The GitHub repository sinchana1408/Tomato_maturity_detection_and_Harvest_RecommendationSystem contains a labelled image folder "dataset" with 5 categories: breaker, green, pink, red, turner. Examples follow, each with its label.

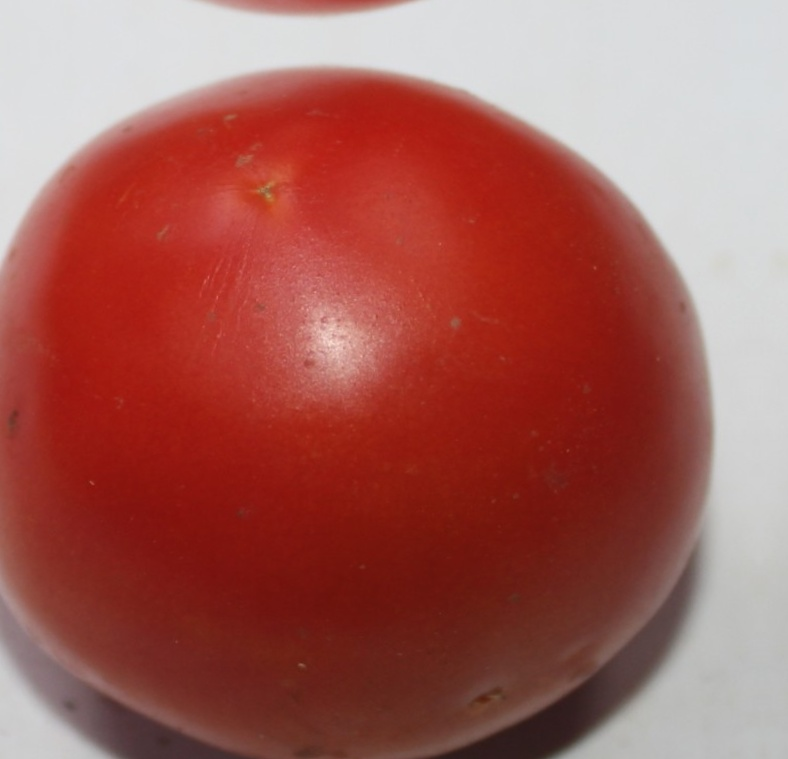
Label: red

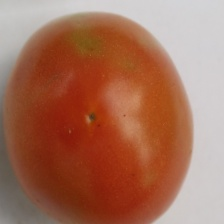
Label: pink

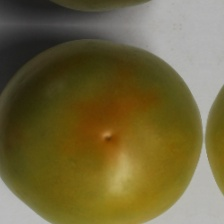
Label: breaker

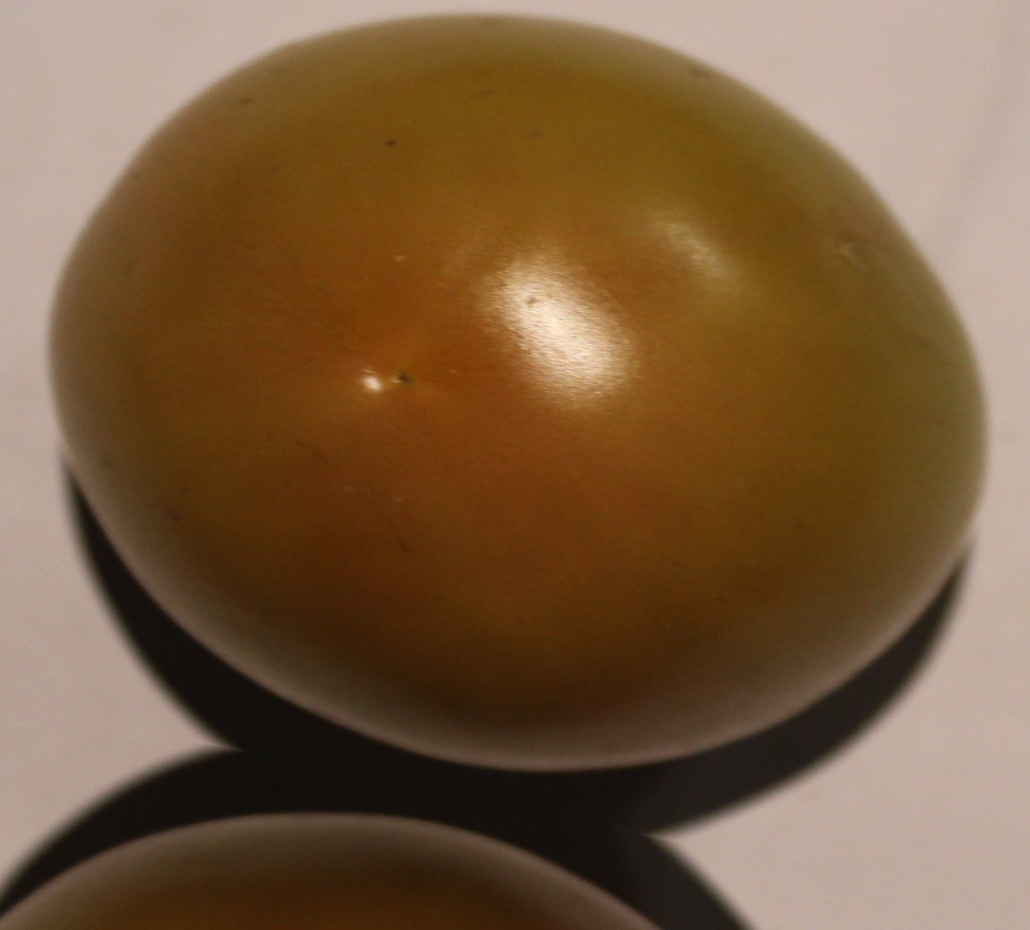
Label: turner

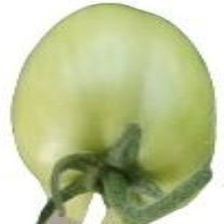
Label: green

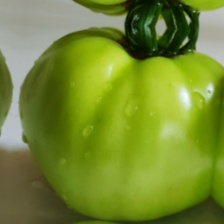
Label: green
